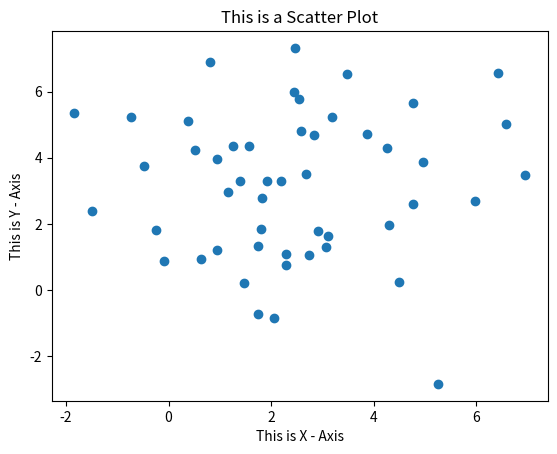

The script that saved this image:
# Q2: What is a scatter plot? Use the following code to generate data for x and y. Using this generated data
# plot a scatter plot.
# import numpy as np
# np.random.seed(3)
# x = 3 + np.random.normal(0, 2, 50)
# y = 3 + np.random.normal(0, 2, len(x))
# Note: Also add title, xlabel, and ylabel to the plot.

# Solution - 

# Scatter plot is the plot in which the visualization on graph is denoted by dots.

import numpy as np
import matplotlib.pyplot as plt
np.random.seed(3)
x = 3 + np.random.normal(0, 2, 50)
y = 3 + np.random.normal(0, 2, len(x))

plt.scatter(x,y)
plt.xlabel("This is X - Axis")
plt.ylabel("This is Y - Axis")
plt.title("This is a Scatter Plot")